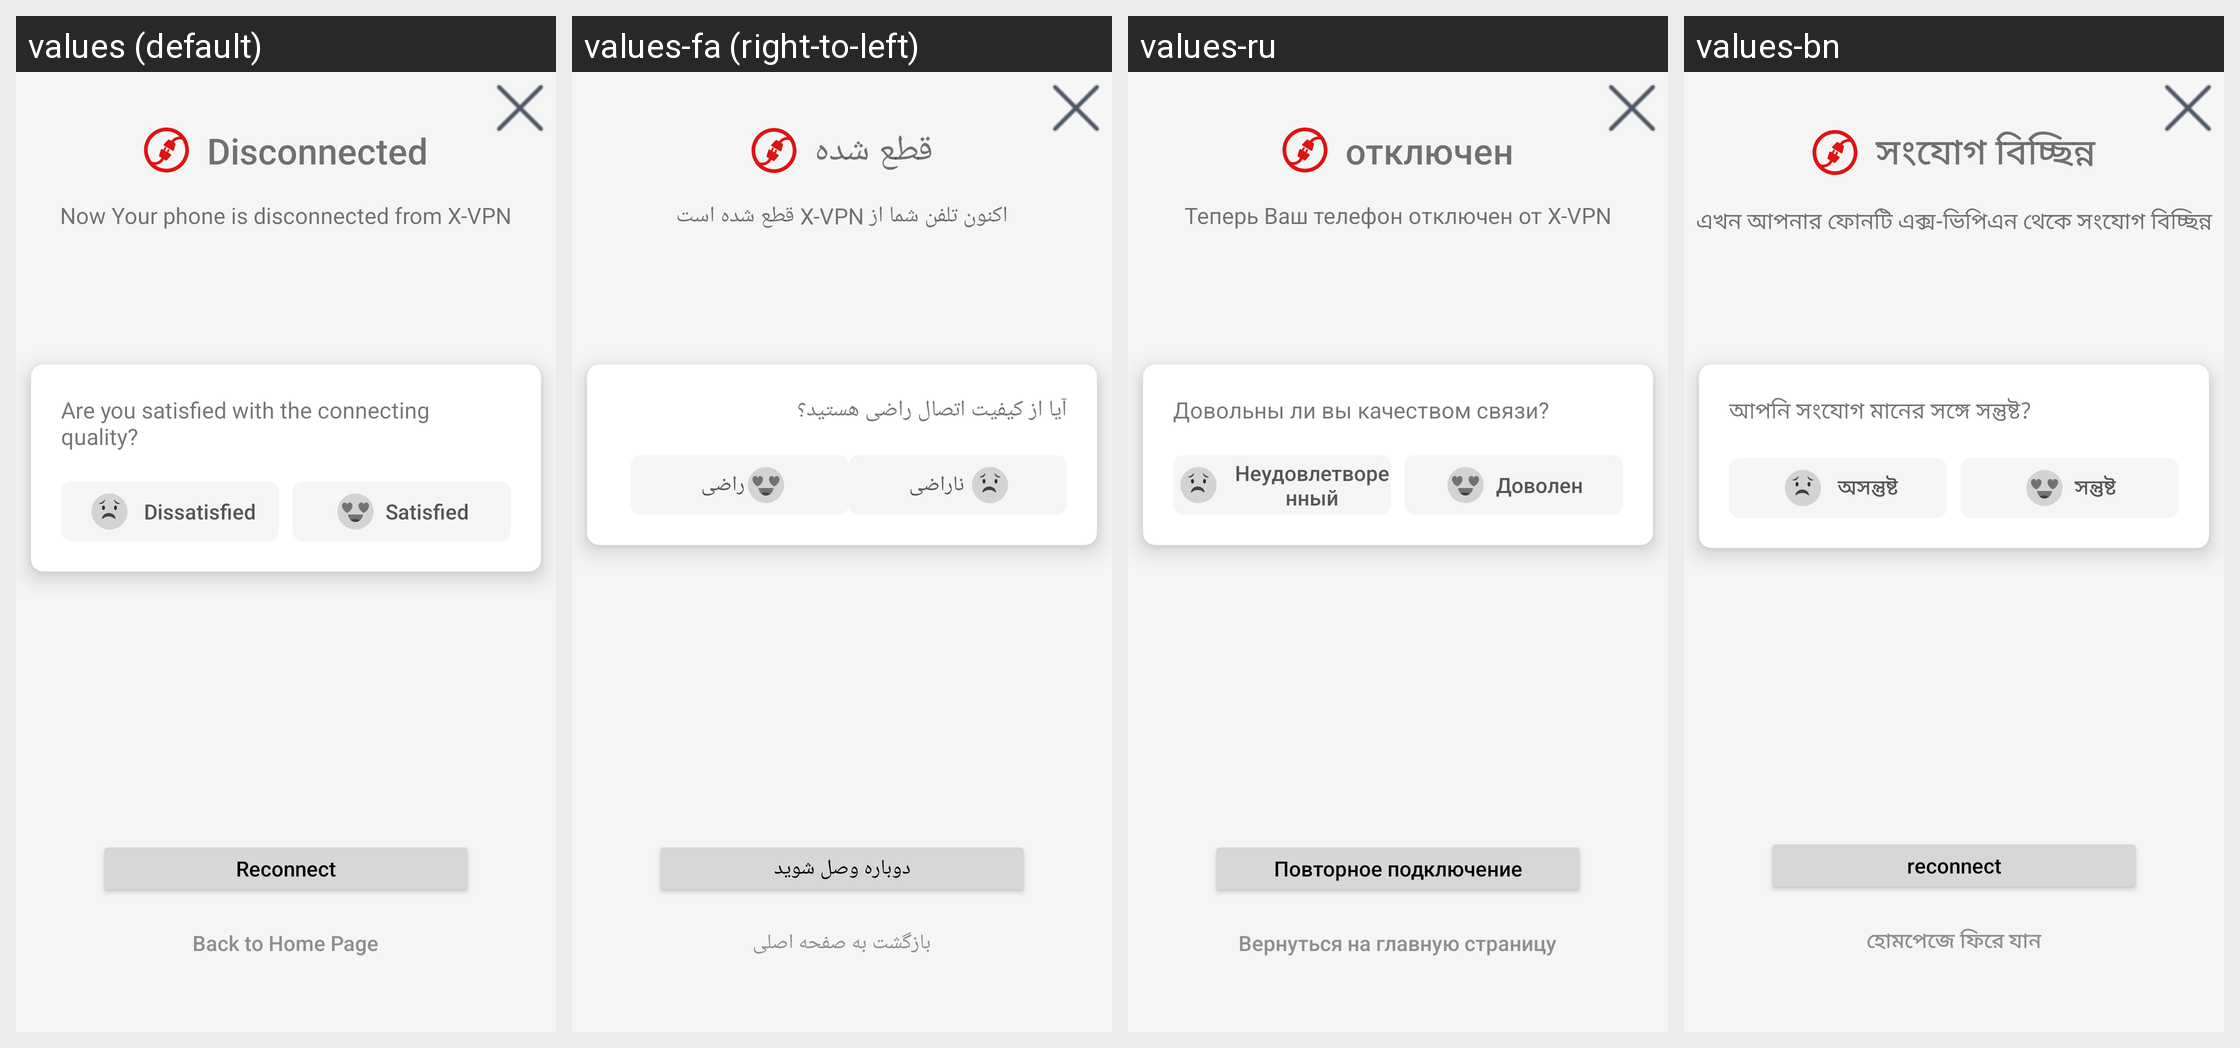

Here is an Android app screen in its default locale and in the app's own translations. Write out the translated-string differences for the strings that appear on this screen.
Android screen res/layout/dialog_disconnected.xml rendered under 4 locales, left to right: values (default), values-fa (right-to-left), values-ru, values-bn. Device: Nexus 5 (rendered at 1080×1920; each locale shown at half size, 540×960, under a caption strip naming it); theme AppTheme.
Other locales in the repository, not shown: values-af, values-am, values-ar, values-as, values-az, values-be, values-bg, values-bs, values-ca, values-cs, values-da, values-de, values-el, values-en-rGB, values-es, values-es-rUS, values-et, values-eu, values-fi, values-fr, values-fr-rCA, values-gl, values-gu, values-hi, values-hr, values-hu, values-hy, values-in, values-is, values-it, values-iw, values-ja, values-ka, values-kk, values-km, values-kn, values-ko, values-ky, values-lo, values-lt, values-lv, values-mk, values-ml, values-mn, values-mr, values-ms, values-my, values-nb, values-ne, values-nl, values-or, values-pa, values-pl, values-pt, values-pt-rBR, values-pt-rPT, values-ro, values-si, values-sk, values-sl, values-sq, values-sr, values-sv, values-sw, values-ta, values-te, values-th, values-tl, values-tr, values-uk, values-ur, values-uz, values-vi, values-zh-rCN, values-zh-rHK, values-zh-rTW, values-zu.
Strings drawn on this screen, with the default value and each locale's value (text and hints the layout hard-codes, and strings that could not be matched under every locale, appear in the picture but are not listed):

Disconnected
  values: Disconnected
  values-fa: قطع شده
  values-ru: отключен
  values-bn: সংযোগ বিচ্ছিন্ন

DisconnectTips
  values: Now Your phone is disconnected from X-VPN
  values-fa: اکنون تلفن شما از X-VPN قطع شده است
  values-ru: Теперь Ваш телефон отключен от X-VPN
  values-bn: এখন আপনার ফোনটি এক্স-ভিপিএন থেকে সংযোগ বিচ্ছিন্ন

DisconnectEvaluationTips
  values: Are you satisfied with the connecting quality?
  values-fa: آیا از کیفیت اتصال راضی هستید؟
  values-ru: Довольны ли вы качеством связи?
  values-bn: আপনি সংযোগ মানের সঙ্গে সন্তুষ্ট?

Dissatisfied
  values: Dissatisfied
  values-fa: ناراضی
  values-ru: Неудовлетворенный
  values-bn: অসন্তুষ্ট

Satisfied
  values: Satisfied
  values-fa: راضی
  values-ru: Доволен
  values-bn: সন্তুষ্ট

Reconnect
  values: Reconnect
  values-fa: دوباره وصل شوید
  values-ru: Повторное подключение
  values-bn: reconnect

BackToHomePage
  values: Back to Home Page
  values-fa: بازگشت به صفحه اصلی
  values-ru: Вернуться на главную страницу
  values-bn: হোমপেজে ফিরে যান
